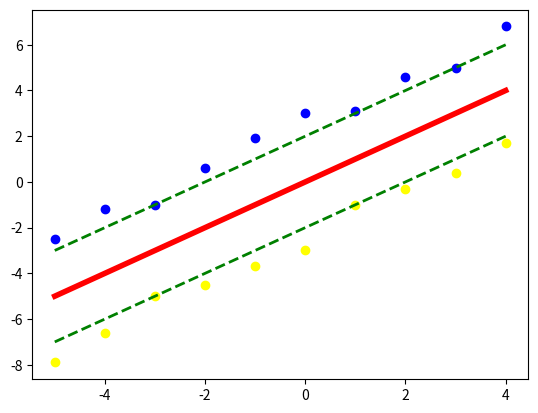

Write Python code to recreate this figure.
import numpy as np
import matplotlib.pyplot as plt

lin = np.arange(-5,5,1)
# plt.plot(lin,1.4*lin,linewidth=4,color='orange')
plt.plot(lin,lin,linewidth=4,color='red')
# plt.plot(lin,0.7*lin,linewidth=4,color='pink')
lin_1 = lin + 2
lin_11 =lin - 2
plt.plot(lin,lin_1,linewidth=2,linestyle='dashed',color='green')
plt.plot(lin,lin_11,linewidth=2,linestyle='dashed',color='green')
lin_112 = [-2.5,-1.2,-1,0.6,1.9,3,3.1,4.6,5,6.8]
lin_111 = [-7.9,-6.6,-5,-4.5,-3.7,-3,-1,-0.3,0.4,1.7]
plt.scatter(lin,lin_112,color = 'blue')
plt.scatter(lin,lin_111,color = 'yellow')
# plt.scatter(-4.3,-3.3,color = 'black')


plt.show()